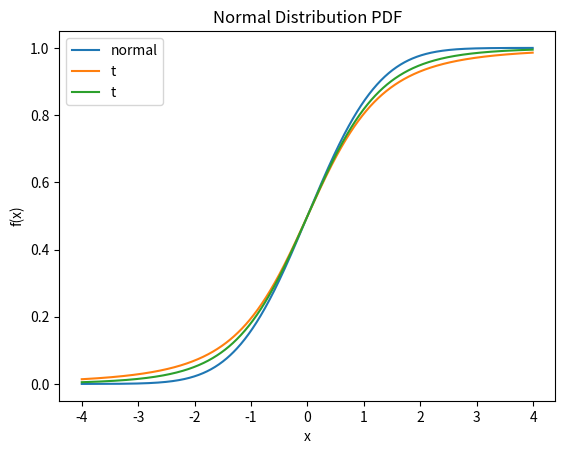

This figure's Python source:
import matplotlib.pyplot as plt
import math
import numpy as np
from scipy import stats

x=np.arange(-4,4,.01)
l=[]

y=[stats.norm.cdf(x=m, loc=0, scale=1) for m in x]
plt.plot(x,y)
l.append("normal")

y=[stats.t.cdf(x=m, loc=0, scale=1, df=3) for m in x]
plt.plot(x,y)
l.append("t")
y=[stats.t.cdf(x=m, loc=0, scale=1, df=5) for m in x]
plt.plot(x,y)
l.append("t")


plt.legend(l)
plt.xlabel("x")
plt.ylabel("f(x)")
plt.title('title')
plt.title("Normal Distribution PDF")
plt.show()
